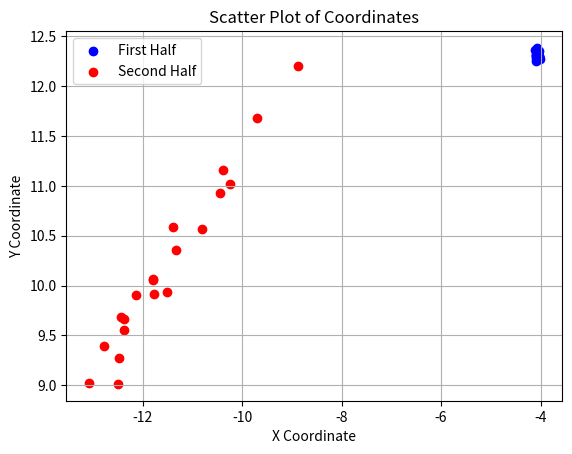

Generate this figure with matplotlib:
import matplotlib.pyplot as plt
cord=[[ -4.0915,  12.3158],
        [ -4.0744,  12.3401],
        [ -4.0599,  12.3253],
        [ -4.0641,  12.3177],
        [ -4.0892,  12.3113],
        [ -4.0272,  12.2955],
        [ -4.0133,  12.2759],
        [ -4.0214,  12.2932],
        [ -4.0471,  12.3504],
        [ -4.0670,  12.3833],
        [ -4.1061,  12.3592],
        [ -4.0294,  12.3530],
        [ -4.0339,  12.3039],
        [ -4.0697,  12.3143],
        [ -4.0472,  12.3105],
        [ -4.0992,  12.2569],
        [ -4.0840,  12.2785],
        [ -4.0224,  12.2999],
        [ -4.0643,  12.3213],
        [ -4.0907,  12.3057],
        [-13.0770,   9.0286],
        [-10.8025,  10.5703],
        [ -8.8682,  12.1980],
        [-12.4408,   9.6862],
        [-11.3956,  10.5880],
        [-12.4649,   9.2760],
        [ -9.7017,  11.6814],
        [-10.4370,  10.9249],
        [-12.3800,   9.5549],
        [-12.4949,   9.0145],
        [-12.3733,   9.6623],
        [-10.2493,  11.0179],
        [-11.5140,   9.9375],
        [-11.3224,  10.3544],
        [-10.3870,  11.1555],
        [-11.7645,   9.9209],
        [-12.7671,   9.3902],
        [-12.1264,   9.9069],
        [-11.7994,  10.0524],
        [-11.7946,  10.0701]]
def plot_coordinates(coordinates):
    half_len = len(coordinates) // 2

    x_values_1st_half = [coord[0] for coord in coordinates[:half_len]]
    y_values_1st_half = [coord[1] for coord in coordinates[:half_len]]

    x_values_2nd_half = [coord[0] for coord in coordinates[half_len:]]
    y_values_2nd_half = [coord[1] for coord in coordinates[half_len:]]

    plt.scatter(x_values_1st_half, y_values_1st_half, color='blue', label='First Half')
    plt.scatter(x_values_2nd_half, y_values_2nd_half, color='red', label='Second Half')

    plt.xlabel('X Coordinate')
    plt.ylabel('Y Coordinate')
    plt.title('Scatter Plot of Coordinates')
    plt.grid(True)
    plt.legend()
    plt.show()

# Example usage:
# coordinates_list = [[1, 2], [3, 5], [7, 8], [4, 3], [9, 6], [2, 9], [5, 1], [8, 4], [3, 7], [6, 2]]
plot_coordinates(cord)
